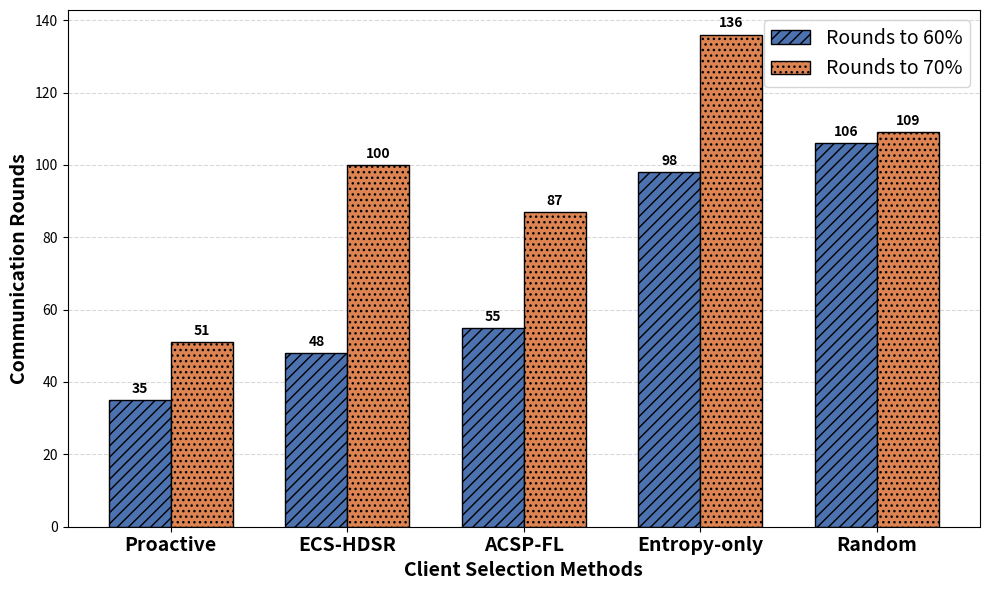

Recreate this plot in Python.
import matplotlib.pyplot as plt
import numpy as np

# Data from the table
methods = ['Proactive', 'ECS-HDSR', 'ACSP-FL', 'Entropy-only', 'Random']
rounds_60 = [35, 48, 55, 98, 106]
rounds_70 = [51, 100, 87, 136, 109]

# Bar configuration
x = np.arange(len(methods))  # the label locations
width = 0.35  # the width of the bars

fig, ax = plt.subplots(figsize=(10, 6))

# Plotting the bars
# Note: 'hatch' is added for black&white print compatibility
rects1 = ax.bar(x - width/2, rounds_60, width, label='Rounds to 60%', 
                color='#4c72b0', edgecolor='black', hatch='///')
rects2 = ax.bar(x + width/2, rounds_70, width, label='Rounds to 70%', 
                color='#dd8452', edgecolor='black', hatch='...')

# Add some text for labels, title and custom x-axis tick labels, etc.
ax.set_ylabel('Communication Rounds', fontsize=14, fontweight='bold')
ax.set_xlabel('Client Selection Methods', fontsize=14, fontweight='bold')
#ax.set_title('Convergence Speed Comparison', fontsize=14)
ax.set_xticks(x)
ax.set_xticklabels(methods, fontsize=14, fontweight='bold')
ax.legend(fontsize=14)

# Add a light grid behind the bars
ax.set_axisbelow(True)
ax.yaxis.grid(color='gray', linestyle='dashed', alpha=0.3)

# Function to attach a text label above each bar
def autolabel(rects):
    """Attach a text label above each bar in *rects*, displaying its height."""
    for rect in rects:
        height = rect.get_height()
        ax.annotate('{}'.format(height),
                    xy=(rect.get_x() + rect.get_width() / 2, height),
                    xytext=(0, 3),  # 3 points vertical offset
                    textcoords="offset points",
                    ha='center', va='bottom', fontsize=10, fontweight='bold')

autolabel(rects1)
autolabel(rects2)

plt.tight_layout()

# Save the figure
plt.savefig('convergence_speed.pdf', dpi=300) # Best for LaTeX
plt.savefig('convergence_speed.png', dpi=300) # For preview
plt.show()